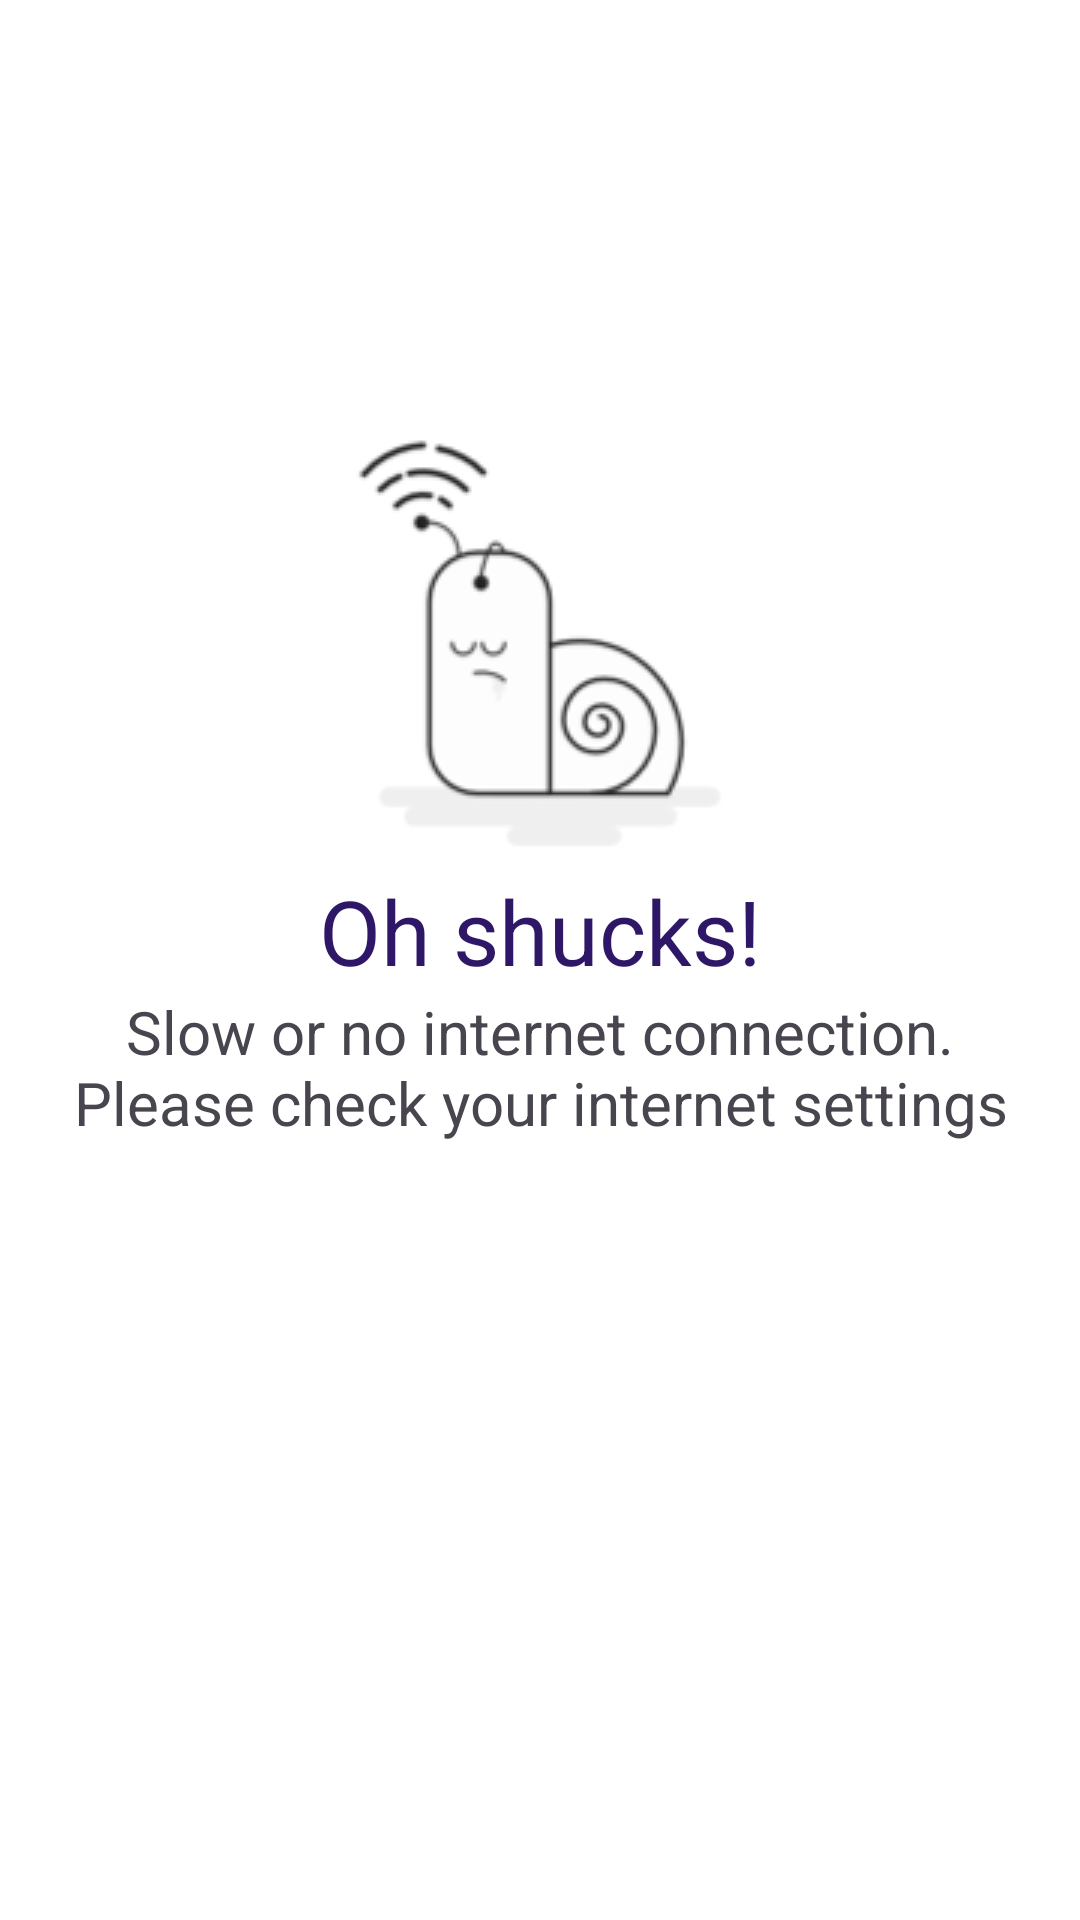

This screen was rendered from an Android layout file. Write that file and the resources it references.
<!-- AndroidManifest.xml: application theme Theme.GalleryApp -->
<!-- res/layout/network_error_blank.xml -->
<?xml version="1.0" encoding="utf-8"?>
<androidx.constraintlayout.widget.ConstraintLayout
    xmlns:android="http://schemas.android.com/apk/res/android"
    xmlns:app="http://schemas.android.com/apk/res-auto"
    xmlns:tools="http://schemas.android.com/tools"
    android:background="#ffffff"
    android:layout_width="match_parent"
    android:layout_height="match_parent">


    <ImageView
        android:id="@+id/oh_snucks_img"
        android:layout_width="wrap_content"
        android:layout_height="wrap_content"
        android:src="@drawable/network_error_image"
        app:layout_constraintLeft_toLeftOf="parent"
        android:layout_marginBottom="350dp"
        app:layout_constraintBottom_toBottomOf="parent"
        app:layout_constraintRight_toRightOf="parent">
    </ImageView>

    <TextView
        android:id="@+id/oh_snucks_text_title"
        android:layout_width="wrap_content"
        android:layout_height="wrap_content"
        android:text="@string/network_error_title"
        android:textSize="30sp"
        android:textColor="@color/blue"
        app:layout_constraintLeft_toLeftOf="parent"
        app:layout_constraintTop_toBottomOf="@id/oh_snucks_img"
        app:layout_constraintRight_toRightOf="parent">
    </TextView>

    <TextView
        android:id="@+id/oh_snucks_text_description"
        android:layout_width="wrap_content"
        android:layout_height="wrap_content"
        android:text="@string/network_error_description"
        android:textSize="20sp"
        android:textAlignment="center"
        app:layout_constraintLeft_toLeftOf="parent"
        app:layout_constraintTop_toBottomOf="@id/oh_snucks_text_title"
        app:layout_constraintRight_toRightOf="parent">
    </TextView>





</androidx.constraintlayout.widget.ConstraintLayout>
<!-- resources referenced by this layout -->
<resources>
  <color name="blue">#2F1767</color>
  <!-- drawable network_error_image: jpg bitmap (drawable, 7709 bytes) -->
  <string name="network_error_description">Slow or no internet connection.\nPlease check your internet settings</string>
  <string name="network_error_title">Oh shucks!</string>
  <style name="Theme.GalleryApp" parent="Base.Theme.GalleryApp" />
  <style name="Base.Theme.GalleryApp" parent="Theme.Material3.DayNight.NoActionBar" />
</resources>
